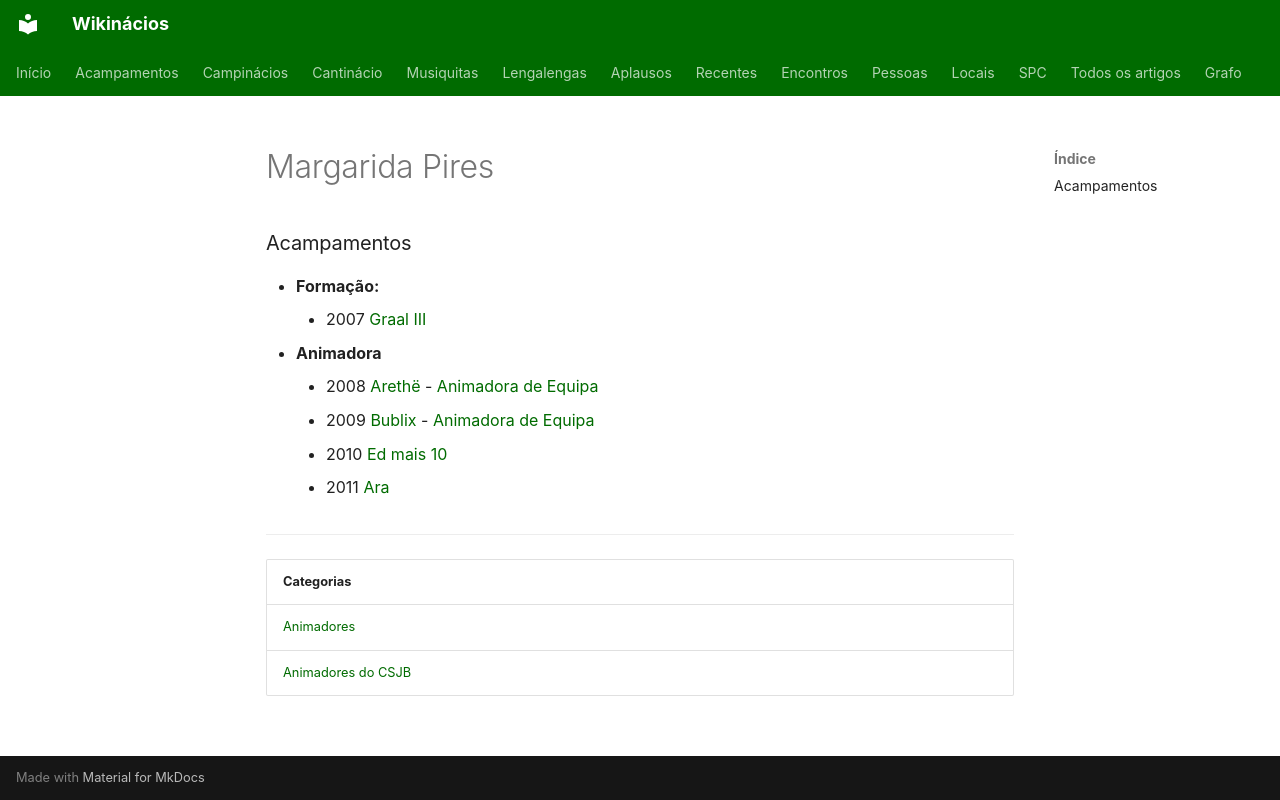

repository: neteinstein/Campinacios · page: Pessoas/M/Margarida Pires.html · generator: mkdocs

# Margarida Pires

### Acampamentos

- **Formação:**
    - 2007 [Graal III](../../Acampamentos/2007/Graal%20III.md)
- **Animadora**
    - 2008 [Arethë](../../Acampamentos/2008/Areth%C3%AB.md) - [Animadora de Equipa](../../Cargos/Animador%20de%20Equipa.md)
    - 2009 [Bublix](../../Acampamentos/2009/Bublix.md) - [Animadora de Equipa](../../Cargos/Animador%20de%20Equipa.md)
    - 2010 [Ed mais 10](../../Acampamentos/2010/Ed%20mais%2010.md)
    - 2011 [Ara](../../Acampamentos/2011/Ara.md)

---

| Categorias |
| --- |
| [Animadores](../../Categorias/Animadores.md) |
| [Animadores do CSJB](../../Categorias/Animadores%20do%20CSJB.md) |
